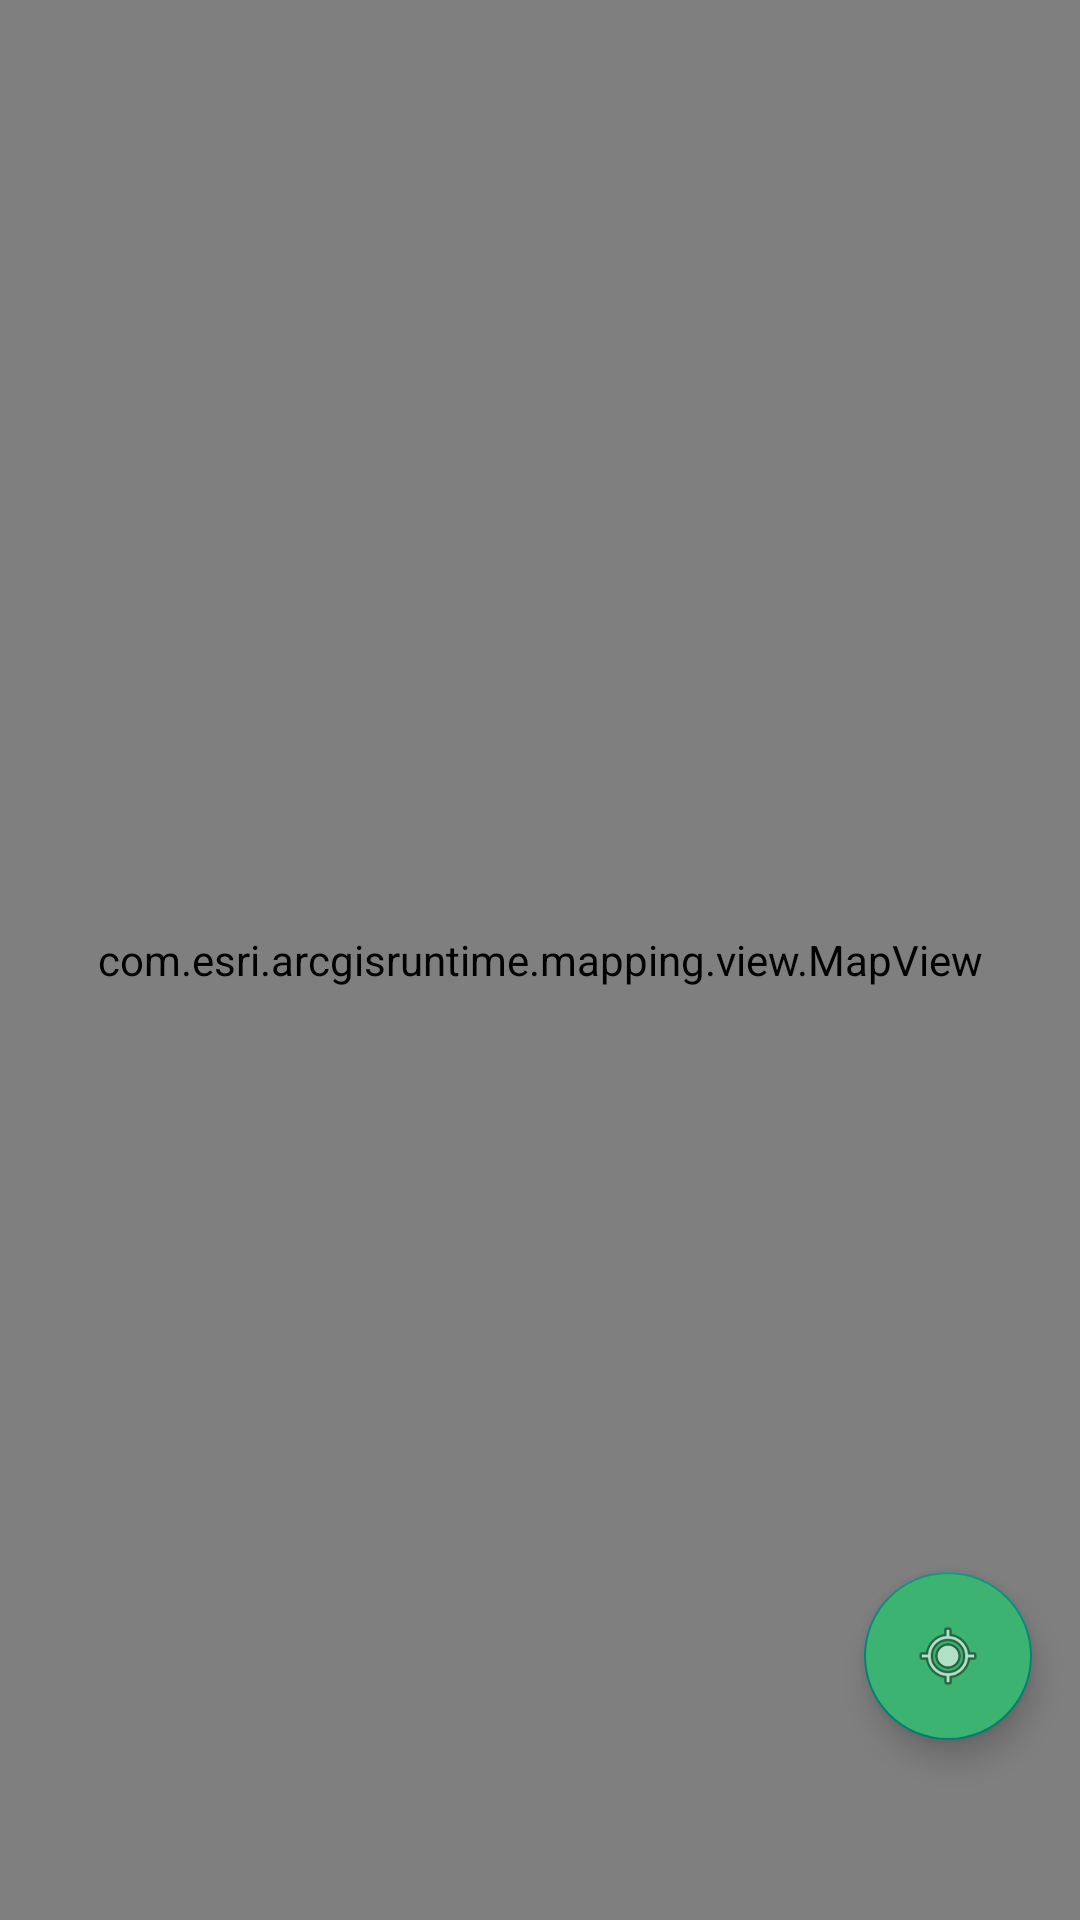

Reconstruct the res/layout file that produces this screen, plus the resources it refers to.
<!-- AndroidManifest.xml: application theme Theme.PimoScanner -->
<!-- res/layout/map_fragment_layout.xml -->
<?xml version="1.0" encoding="utf-8"?>
<FrameLayout xmlns:android="http://schemas.android.com/apk/res/android"
    xmlns:app="http://schemas.android.com/apk/res-auto"
    android:id="@+id/map_fragment_map_container_frame_layout"
    android:layout_width="match_parent"
    android:layout_height="match_parent">

    <com.esri.arcgisruntime.mapping.view.MapView
        android:id="@+id/map"
        android:layout_width="fill_parent"
        android:layout_height="fill_parent">


    </com.esri.arcgisruntime.mapping.view.MapView>

    <com.google.android.material.floatingactionbutton.FloatingActionButton
        android:id="@+id/fab"
        android:layout_width="@dimen/fab_size"
        android:layout_height="@dimen/fab_size"
        android:layout_gravity="bottom|end"
        android:layout_marginBottom="60dp"
        android:backgroundTint="@color/Pimo_green"
        android:layout_marginEnd="@dimen/fab_margin_right"
        android:contentDescription="@string/imagebutton_content_desc"
        android:elevation="@dimen/button_elevation"
        android:src="@android:drawable/ic_menu_mylocation"/>














</FrameLayout>
<!-- resources referenced by this layout -->
<resources>
  <color name="Pimo_green">#3CB371</color>
  <dimen name="button_elevation">4dp</dimen>
  <dimen name="fab_margin_right">16dp</dimen>
  <dimen name="fab_size">56dp</dimen>
  <string name="imagebutton_content_desc">Turn GPS on/off</string>
  <style name="Theme.PimoScanner" parent="Theme.AppCompat.Light.NoActionBar">
          
          <item name="colorPrimary">@color/Pimo_green</item>                     
          <item name="colorPrimaryVariant">@color/purple_700</item>
          <item name="colorOnPrimary">@color/white</item>
          
          <item name="colorSecondary">@color/teal_200</item>
          <item name="colorSecondaryVariant">@color/teal_700</item>
          <item name="colorOnSecondary">@color/black</item>
          
          <item name="android:statusBarColor" tools:targetApi="l">?attr/colorPrimaryVariant</item>
          
      </style>
  <color name="purple_700">#FF3700B3</color>
  <color name="white">#FFFFFFFF</color>
  <color name="teal_200">#FF03DAC5</color>
  <color name="teal_700">#FF018786</color>
  <color name="black">#FF000000</color>
</resources>
